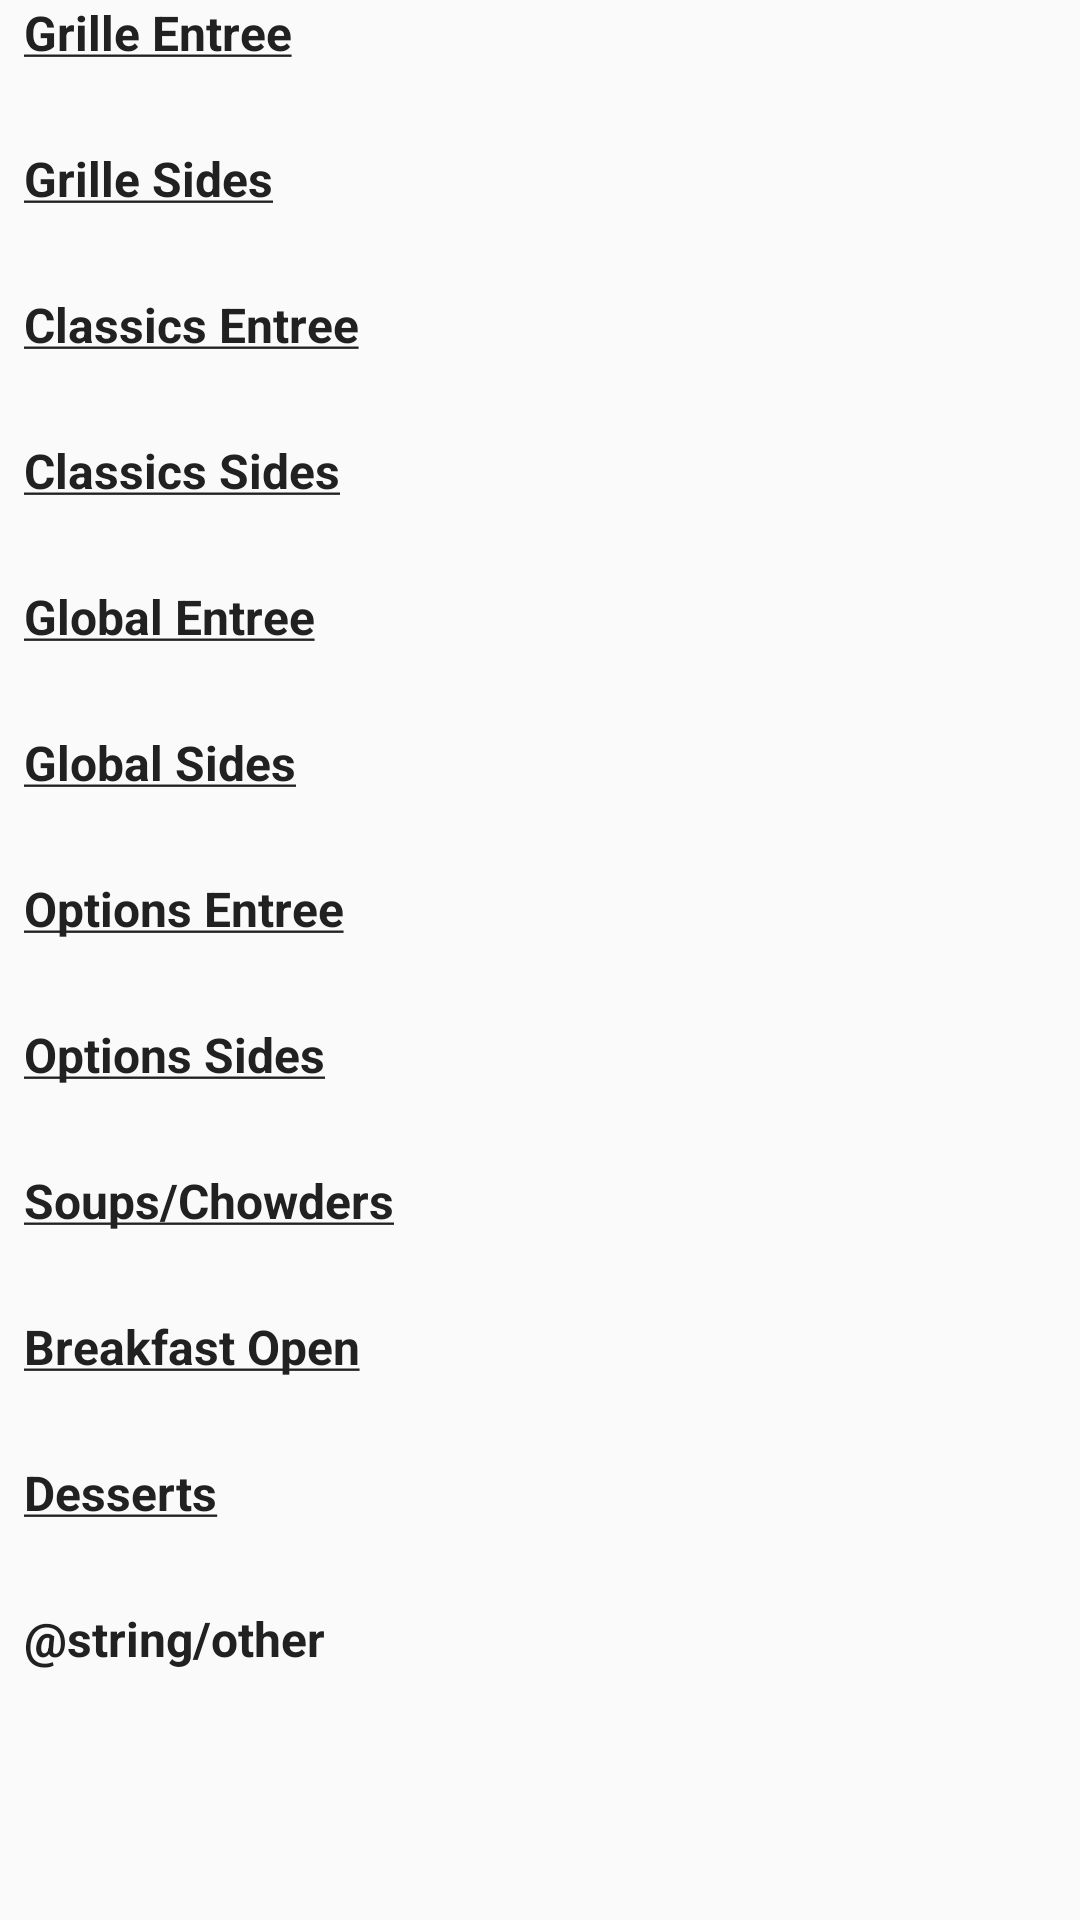

Reconstruct the res/layout file that produces this screen, plus the resources it refers to.
<!-- AndroidManifest.xml: application theme AppTheme -->
<!-- res/layout/view_res_menu.xml -->
<?xml version="1.0" encoding="utf-8"?>
<LinearLayout
    xmlns:android="http://schemas.android.com/apk/res/android"
    xmlns:tools="http://schemas.android.com/tools"
    android:layout_width="match_parent"
    android:layout_height="wrap_content"
    android:paddingLeft="8dp"
    android:paddingRight="8dp"
    android:orientation="vertical"
    android:id="@+id/res_menu">

    <TextView
        android:id="@+id/tv_res_grille_entree_label"
        android:layout_width="wrap_content"
        android:layout_height="wrap_content"
        android:textStyle="bold"
        android:textSize="16sp"
        android:textColor="@color/charcoal"
        android:text="@string/grille_entree"/>

    <TextView
        android:id="@+id/tv_res_grille_entree"
        android:layout_width="match_parent"
        android:layout_height="wrap_content"
        android:layout_marginBottom="8dp"
        android:textColor="@color/charcoal"
        tools:text="Apple pie, French silk pie, Pumpking pie, Pecan pie"/>

    <TextView
        android:id="@+id/tv_res_grille_sides_label"
        android:layout_width="wrap_content"
        android:layout_height="wrap_content"
        android:textStyle="bold"
        android:textSize="16sp"
        android:textColor="@color/charcoal"
        android:text="@string/grille_sides"/>

    <TextView
        android:id="@+id/tv_res_grille_sides"
        android:layout_width="match_parent"
        android:layout_height="wrap_content"
        android:layout_marginBottom="8dp"
        android:textColor="@color/charcoal"
        tools:text="Apple pie, French silk pie, Pumpking pie, Pecan pie"/>

    <TextView
        android:id="@+id/tv_res_classics_entree_label"
        android:layout_width="wrap_content"
        android:layout_height="wrap_content"
        android:textStyle="bold"
        android:textSize="16sp"
        android:textColor="@color/charcoal"
        android:text="@string/classics_entree"/>

    <TextView
        android:id="@+id/tv_res_classics_entree"
        android:layout_width="match_parent"
        android:layout_height="wrap_content"
        android:layout_marginBottom="8dp"
        android:textColor="@color/charcoal"
        tools:text="Apple pie, French silk pie, Pumpking pie, Pecan pie"/>

    <TextView
        android:id="@+id/tv_res_classics_sides_label"
        android:layout_width="wrap_content"
        android:layout_height="wrap_content"
        android:textStyle="bold"
        android:textSize="16sp"
        android:textColor="@color/charcoal"
        android:text="@string/classics_sides"/>

    <TextView
        android:id="@+id/tv_res_classics_sides"
        android:layout_width="match_parent"
        android:layout_height="wrap_content"
        android:layout_marginBottom="8dp"
        android:textColor="@color/charcoal"
        tools:text="Apple pie, French silk pie, Pumpking pie, Pecan pie"/>

    <TextView
        android:id="@+id/tv_res_global_entree_label"
        android:layout_width="wrap_content"
        android:layout_height="wrap_content"
        android:textStyle="bold"
        android:textSize="16sp"
        android:textColor="@color/charcoal"
        android:text="@string/global_entree"/>

    <TextView
        android:id="@+id/tv_res_global_entree"
        android:layout_width="match_parent"
        android:layout_height="wrap_content"
        android:layout_marginBottom="8dp"
        android:textColor="@color/charcoal"
        tools:text="Apple pie, French silk pie, Pumpking pie, Pecan pie"/>

    <TextView
        android:id="@+id/tv_res_global_sides_label"
        android:layout_width="wrap_content"
        android:layout_height="wrap_content"
        android:textStyle="bold"
        android:textSize="16sp"
        android:textColor="@color/charcoal"
        android:text="@string/global_sides"/>

    <TextView
        android:id="@+id/tv_res_global_sides"
        android:layout_width="match_parent"
        android:layout_height="wrap_content"
        android:layout_marginBottom="8dp"
        android:textColor="@color/charcoal"
        tools:text="Apple pie, French silk pie, Pumpking pie, Pecan pie"/>

    <TextView
        android:id="@+id/tv_res_options_entree_label"
        android:layout_width="wrap_content"
        android:layout_height="wrap_content"
        android:textStyle="bold"
        android:textSize="16sp"
        android:textColor="@color/charcoal"
        android:text="@string/options_entree"/>

    <TextView
        android:id="@+id/tv_res_options_entree"
        android:layout_width="match_parent"
        android:layout_height="wrap_content"
        android:layout_marginBottom="8dp"
        android:textColor="@color/charcoal"
        tools:text="Apple pie, French silk pie, Pumpking pie, Pecan pie"/>

    <TextView
        android:id="@+id/tv_res_options_sides_label"
        android:layout_width="wrap_content"
        android:layout_height="wrap_content"
        android:textStyle="bold"
        android:textSize="16sp"
        android:textColor="@color/charcoal"
        android:text="@string/options_sides"/>

    <TextView
        android:id="@+id/tv_res_options_sides"
        android:layout_width="match_parent"
        android:layout_height="wrap_content"
        android:layout_marginBottom="8dp"
        android:textColor="@color/charcoal"
        tools:text="Apple pie, French silk pie, Pumpking pie, Pecan pie"/>

    <TextView
        android:id="@+id/tv_res_soups_label"
        android:layout_width="wrap_content"
        android:layout_height="wrap_content"
        android:textStyle="bold"
        android:textSize="16sp"
        android:textColor="@color/charcoal"
        android:text="@string/soups"/>

    <TextView
        android:id="@+id/tv_res_soups"
        android:layout_width="match_parent"
        android:layout_height="wrap_content"
        android:layout_marginBottom="8dp"
        android:textColor="@color/charcoal"
        tools:text="Apple pie, French silk pie, Pumpking pie, Pecan pie"/>

    <TextView
        android:id="@+id/tv_res_open_breakfast_label"
        android:layout_width="wrap_content"
        android:layout_height="wrap_content"
        android:textStyle="bold"
        android:textSize="16sp"
        android:textColor="@color/charcoal"
        android:text="@string/breakfast_open"/>

    <TextView
        android:id="@+id/tv_res_open_breakfast"
        android:layout_width="match_parent"
        android:layout_height="wrap_content"
        android:layout_marginBottom="8dp"
        android:textColor="@color/charcoal"
        tools:text="Apple pie, French silk pie, Pumpking pie, Pecan pie"/>

    <TextView
        android:id="@+id/tv_res_desserts_label"
        android:layout_width="wrap_content"
        android:layout_height="wrap_content"
        android:textStyle="bold"
        android:textSize="16sp"
        android:textColor="@color/charcoal"
        android:text="@string/desserts"/>

    <TextView
        android:id="@+id/tv_res_desserts"
        android:layout_width="match_parent"
        android:layout_height="wrap_content"
        android:layout_marginBottom="8dp"
        android:textColor="@color/charcoal"
        tools:text="Apple pie, French silk pie, Pumpking pie, Pecan pie"/>

    <TextView
        android:id="@+id/tv_res_other_label"
        android:layout_width="wrap_content"
        android:layout_height="wrap_content"
        android:textStyle="bold"
        android:textSize="16sp"
        android:textColor="@color/charcoal"
        android:text="@string/other"/>

    <TextView
        android:id="@+id/tv_res_other"
        android:layout_width="match_parent"
        android:layout_height="wrap_content"
        android:layout_marginBottom="8dp"
        android:textColor="@color/charcoal"
        tools:text="Apple pie, French silk pie, Pumpking pie, Pecan pie"/>

</LinearLayout>
<!-- resources referenced by this layout -->
<resources>
  <color name="charcoal">#212121</color>
  <string name="breakfast_open"><u>Breakfast Open</u></string>
  <string name="classics_entree"><u>Classics Entree</u></string>
  <string name="classics_sides"><u>Classics Sides</u></string>
  <string name="desserts"><u>Desserts</u></string>
  <string name="global_entree"><u>Global Entree</u></string>
  <string name="global_sides"><u>Global Sides</u></string>
  <string name="grille_entree"><u>Grille Entree</u></string>
  <string name="grille_sides"><u>Grille Sides</u></string>
  <string name="options_entree"><u>Options Entree</u></string>
  <string name="options_sides"><u>Options Sides</u></string>
  <string name="soups"><u>Soups/Chowders</u></string>
  <style name="AppTheme" parent="Theme.AppCompat.Light.NoActionBar">
          <item name="colorPrimary">@color/charcoal</item>
          
          <item name="colorPrimaryDark">@color/charcoal</item>
          <item name="colorAccent">@color/off_white</item>
          
          <item name="colorControlHighlight">@color/off_white</item>
          <item name="android:textColorPrimary">@color/charcoal</item>
          <item name="android:windowBackground">@color/white</item>
      </style>
  <color name="off_white">#F5F5F5</color>
  <color name="white">#FAFAFA</color>
</resources>
